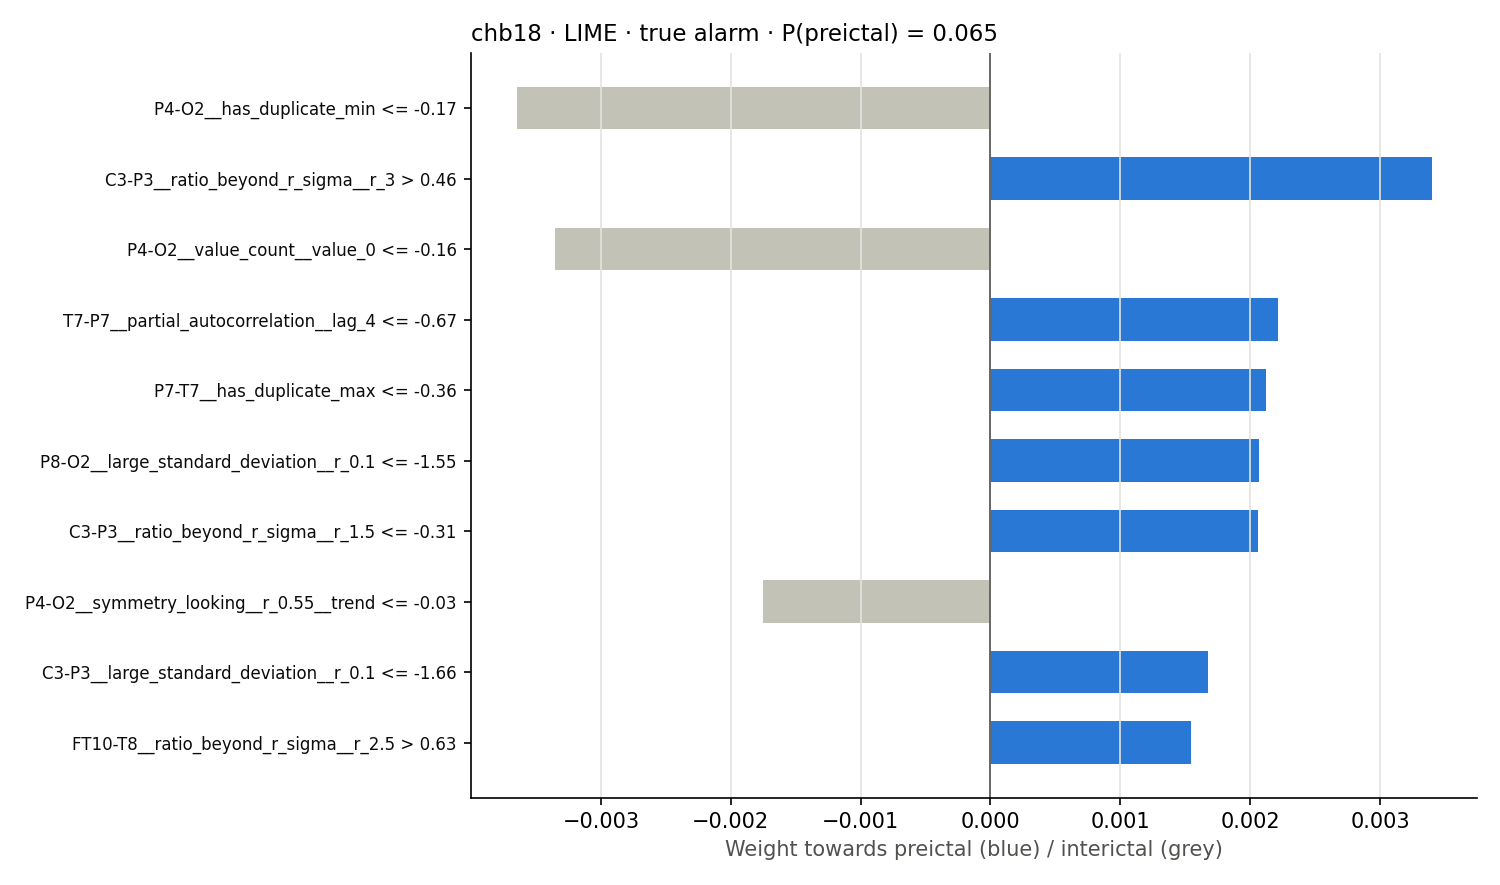

The file beside this chart, header and first rows:
rule, weight
P4-O2__has_duplicate_min <= -0.17, -0.003646
C3-P3__ratio_beyond_r_sigma__r_3 > 0.46, 0.003398
P4-O2__value_count__value_0 <= -0.16, -0.003355
T7-P7__partial_autocorrelation__lag_4 <=…, 0.002215
P7-T7__has_duplicate_max <= -0.36, 0.002122
P8-O2__large_standard_deviation__r_0.1 <…, 0.00207
C3-P3__ratio_beyond_r_sigma__r_1.5 <= -0…, 0.002062
P4-O2__symmetry_looking__r_0.55__trend <…, -0.001749
C3-P3__large_standard_deviation__r_0.1 <…, 0.001672
FT10-T8__ratio_beyond_r_sigma__r_2.5 > 0…, 0.001542
